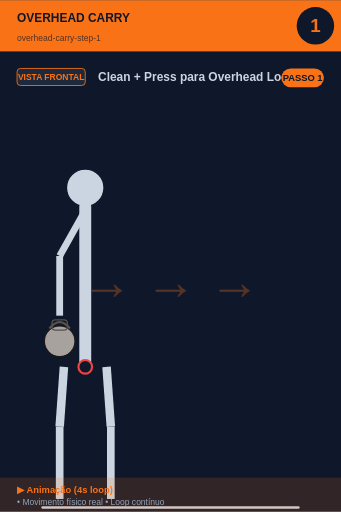
t = 0.00 s
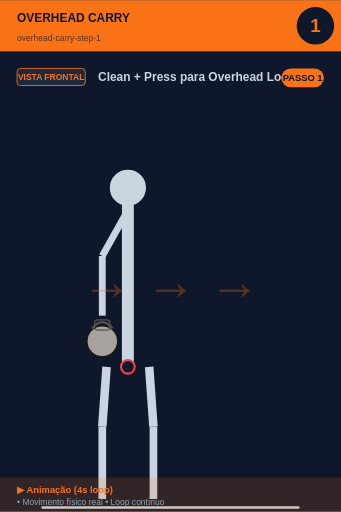
t = 0.45 s
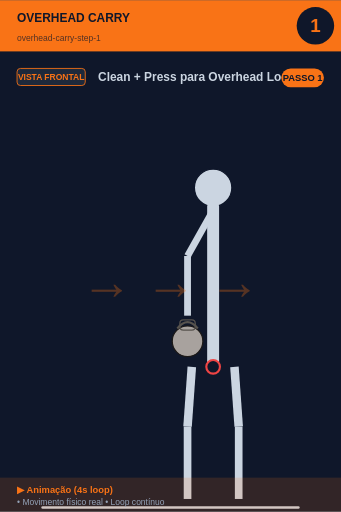
t = 1.35 s
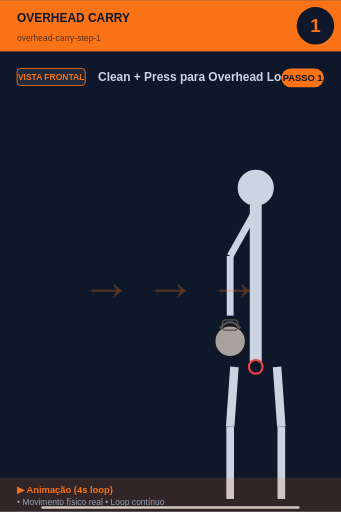
t = 2.00 s
t = 2.65 s: frame unchanged from t = 1.35 s, image omitted
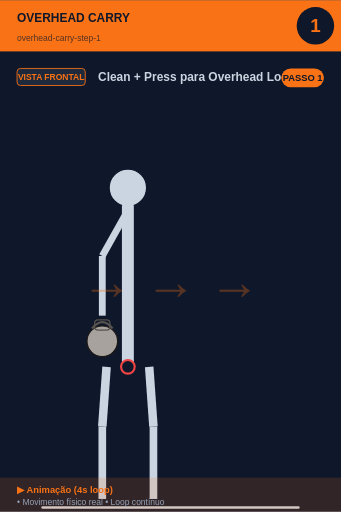
t = 3.55 s

The animated SVG that drew these frames (rendered in a browser with its animation timeline set to each time). Animation: 1 SMIL element (animateTransform=1); one cycle of 4.00 s, repeats indefinitely.

<svg xmlns="http://www.w3.org/2000/svg" viewBox="0 0 400 600" width="400" height="600">
<rect width="400" height="600" fill="#0f172a"/>

<!-- Header -->
<rect x="0" y="0" width="400" height="60" fill="#f97316"/>
<text x="20" y="25" font-size="14" font-weight="bold" fill="#0f172a" font-family="sans-serif">OVERHEAD CARRY</text>
<text x="20" y="48" font-size="10" fill="#0f172a" opacity="0.7" font-family="sans-serif">overhead-carry-step-1</text>

<!-- Step number -->
<circle cx="370" cy="30" r="22" fill="#0f172a"/>
<text x="370" y="37" font-size="22" font-weight="bold" fill="#f97316" text-anchor="middle" font-family="sans-serif">1</text>

<!-- Vista + título -->
<rect x="20" y="80" width="80" height="20" rx="4" fill="#1e293b" stroke="#f97316" stroke-width="1"/>
<text x="60" y="94" font-size="10" font-weight="bold" fill="#f97316" text-anchor="middle" font-family="sans-serif">VISTA FRONTAL</text>
<text x="115" y="95" font-size="14" font-weight="bold" fill="#cbd5e1" font-family="sans-serif">Clean + Press para Overhead Lockout</text>

<!-- Corpo -->
<g transform="translate(0, 50)">

<g>
  <animateTransform attributeName="transform" type="translate"
    values="0,0; 200,0; 200,0; 0,0"
    keyTimes="0;0.45;0.55;1"
    dur="4s" repeatCount="indefinite"/>
  <circle cx="100" cy="170" r="22" fill="#cbd5e1" stroke="#0f172a" stroke-width="1.5"/>
  <line x1="100" y1="192" x2="100" y2="380" stroke="#cbd5e1" stroke-width="14" stroke-linecap="round"/>
  <circle cx="100" cy="380" r="8" fill="#0f172a" stroke="#ef4444" stroke-width="2.5"/>
  <!-- Braço com KB -->
  <line x1="98" y1="200" x2="70" y2="250" stroke="#cbd5e1" stroke-width="8"/>
  <line x1="70" y1="250" x2="70" y2="320" stroke="#cbd5e1" stroke-width="8"/>
  <circle cx="70" cy="350" r="18.0" fill="#a8a29e" stroke="#1c1917" stroke-width="1.5"/><path d="M 58.0 335.0 Q 70 320.0 82.0 335.0" fill="none" stroke="#57534e" stroke-width="2.5"/><rect x="61.0" y="325.0" width="18.0" height="12.0" rx="4.0" fill="none" stroke="#57534e" stroke-width="1.5"/>
  <!-- Pernas -->
  <line x1="75" y1="380" x2="70" y2="450" stroke="#cbd5e1" stroke-width="10"/>
  <line x1="125" y1="380" x2="130" y2="450" stroke="#cbd5e1" stroke-width="10"/>
  <line x1="70" y1="450" x2="70" y2="535" stroke="#cbd5e1" stroke-width="9"/>
  <line x1="130" y1="450" x2="130" y2="535" stroke="#cbd5e1" stroke-width="9"/>
</g>
<text x="200" y="300" font-size="60" fill="#f97316" opacity="0.3" font-weight="bold" text-anchor="middle">→ → →</text><line x1="50" y1="545" x2="350" y2="545" stroke="#cbd5e1" stroke-width="3" stroke-linecap="round"/>
</g>

<!-- Footer -->
<rect x="0" y="560" width="400" height="40" fill="#f97316" opacity="0.15"/>
<text x="20" y="578" font-size="11" font-weight="bold" fill="#f97316" font-family="sans-serif">▶ Animação (4s loop)</text>
<text x="20" y="592" font-size="10" fill="#94a3b8" font-family="sans-serif">• Movimento físico real • Loop contínuo</text>

<!-- Tag PASSO N -->
<g transform="translate(330, 80)">
<rect x="0" y="0" width="50" height="22" rx="11" fill="#f97316"/>
<text x="25" y="15" font-size="11" font-weight="bold" fill="#0f172a" text-anchor="middle" font-family="sans-serif">PASSO 1</text>
</g>
</svg>
